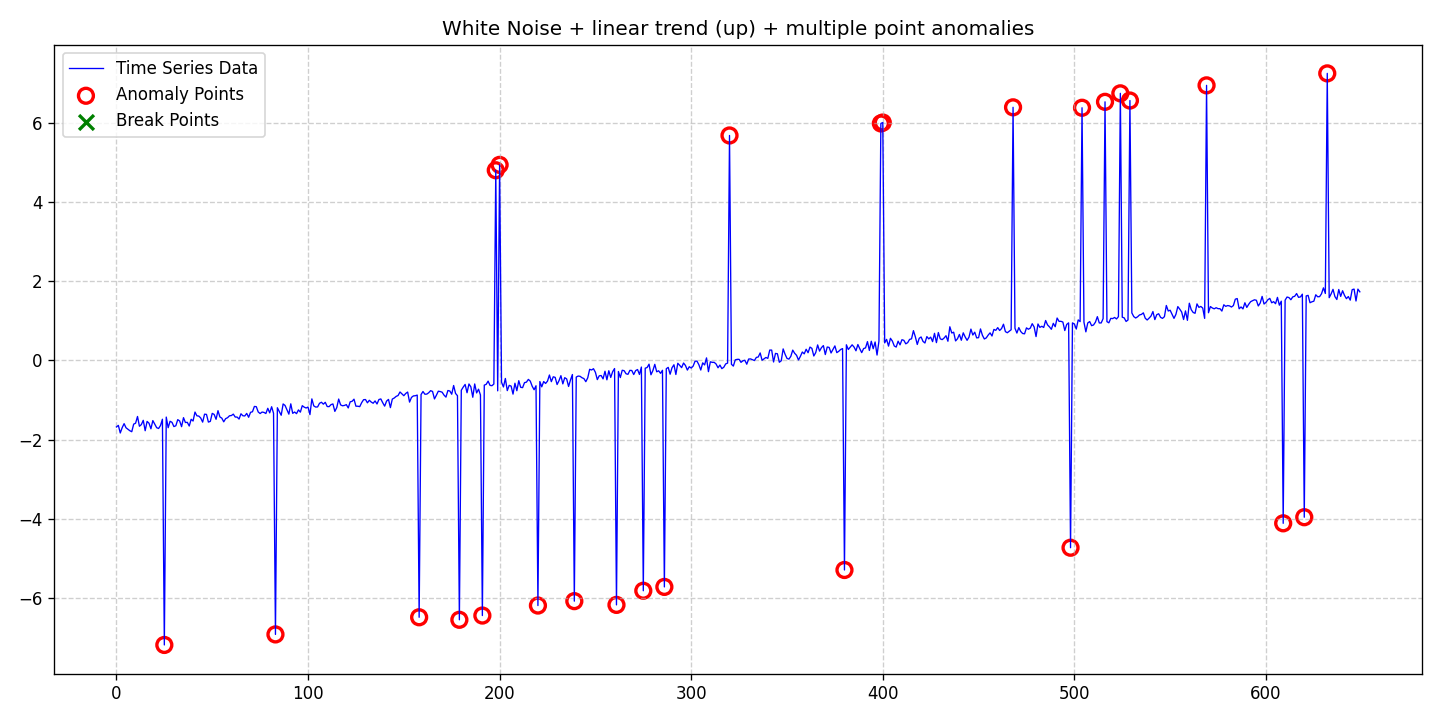

Source data for this figure (header and first rows):
date, data, stationary, det_lin_up, det_lin_down, det_quad, det_cubic, det_exp, det_damped, stoc_trend, volatility, single_seas, multiple_seas, point_anom_single, point_anom_multi, collect_anom, context_anom, mean_shift, var_shift, trend_shift, point_anom_count, point_anom_location, point_anom_point, collect_anom_count
2020-01-01, -1.681, 0, 1, 0, 0, 0, 0, 0, 0, 0, 0, 0, 0, 1, 0, 0, 0, 0, 0, 26, [25, 83, 158, 179, 191, 198, 200, 220, 2…, [25, 83, 158, 179, 191, 198, 200, 220, 2…, 0
2020-01-02, -1.641, 0, 1, 0, 0, 0, 0, 0, 0, 0, 0, 0, 0, 1, 0, 0, 0, 0, 0, 26, [25, 83, 158, 179, 191, 198, 200, 220, 2…, [25, 83, 158, 179, 191, 198, 200, 220, 2…, 0
2020-01-03, -1.833, 0, 1, 0, 0, 0, 0, 0, 0, 0, 0, 0, 0, 1, 0, 0, 0, 0, 0, 26, [25, 83, 158, 179, 191, 198, 200, 220, 2…, [25, 83, 158, 179, 191, 198, 200, 220, 2…, 0
2020-01-04, -1.699, 0, 1, 0, 0, 0, 0, 0, 0, 0, 0, 0, 0, 1, 0, 0, 0, 0, 0, 26, [25, 83, 158, 179, 191, 198, 200, 220, 2…, [25, 83, 158, 179, 191, 198, 200, 220, 2…, 0
2020-01-05, -1.597, 0, 1, 0, 0, 0, 0, 0, 0, 0, 0, 0, 0, 1, 0, 0, 0, 0, 0, 26, [25, 83, 158, 179, 191, 198, 200, 220, 2…, [25, 83, 158, 179, 191, 198, 200, 220, 2…, 0
2020-01-06, -1.702, 0, 1, 0, 0, 0, 0, 0, 0, 0, 0, 0, 0, 1, 0, 0, 0, 0, 0, 26, [25, 83, 158, 179, 191, 198, 200, 220, 2…, [25, 83, 158, 179, 191, 198, 200, 220, 2…, 0
2020-01-07, -1.739, 0, 1, 0, 0, 0, 0, 0, 0, 0, 0, 0, 0, 1, 0, 0, 0, 0, 0, 26, [25, 83, 158, 179, 191, 198, 200, 220, 2…, [25, 83, 158, 179, 191, 198, 200, 220, 2…, 0
2020-01-08, -1.777, 0, 1, 0, 0, 0, 0, 0, 0, 0, 0, 0, 0, 1, 0, 0, 0, 0, 0, 26, [25, 83, 158, 179, 191, 198, 200, 220, 2…, [25, 83, 158, 179, 191, 198, 200, 220, 2…, 0
2020-01-09, -1.801, 0, 1, 0, 0, 0, 0, 0, 0, 0, 0, 0, 0, 1, 0, 0, 0, 0, 0, 26, [25, 83, 158, 179, 191, 198, 200, 220, 2…, [25, 83, 158, 179, 191, 198, 200, 220, 2…, 0
2020-01-10, -1.61, 0, 1, 0, 0, 0, 0, 0, 0, 0, 0, 0, 0, 1, 0, 0, 0, 0, 0, 26, [25, 83, 158, 179, 191, 198, 200, 220, 2…, [25, 83, 158, 179, 191, 198, 200, 220, 2…, 0
2020-01-11, -1.586, 0, 1, 0, 0, 0, 0, 0, 0, 0, 0, 0, 0, 1, 0, 0, 0, 0, 0, 26, [25, 83, 158, 179, 191, 198, 200, 220, 2…, [25, 83, 158, 179, 191, 198, 200, 220, 2…, 0
2020-01-12, -1.417, 0, 1, 0, 0, 0, 0, 0, 0, 0, 0, 0, 0, 1, 0, 0, 0, 0, 0, 26, [25, 83, 158, 179, 191, 198, 200, 220, 2…, [25, 83, 158, 179, 191, 198, 200, 220, 2…, 0
2020-01-13, -1.663, 0, 1, 0, 0, 0, 0, 0, 0, 0, 0, 0, 0, 1, 0, 0, 0, 0, 0, 26, [25, 83, 158, 179, 191, 198, 200, 220, 2…, [25, 83, 158, 179, 191, 198, 200, 220, 2…, 0
2020-01-14, -1.622, 0, 1, 0, 0, 0, 0, 0, 0, 0, 0, 0, 0, 1, 0, 0, 0, 0, 0, 26, [25, 83, 158, 179, 191, 198, 200, 220, 2…, [25, 83, 158, 179, 191, 198, 200, 220, 2…, 0
2020-01-15, -1.514, 0, 1, 0, 0, 0, 0, 0, 0, 0, 0, 0, 0, 1, 0, 0, 0, 0, 0, 26, [25, 83, 158, 179, 191, 198, 200, 220, 2…, [25, 83, 158, 179, 191, 198, 200, 220, 2…, 0
2020-01-16, -1.776, 0, 1, 0, 0, 0, 0, 0, 0, 0, 0, 0, 0, 1, 0, 0, 0, 0, 0, 26, [25, 83, 158, 179, 191, 198, 200, 220, 2…, [25, 83, 158, 179, 191, 198, 200, 220, 2…, 0
2020-01-17, -1.541, 0, 1, 0, 0, 0, 0, 0, 0, 0, 0, 0, 0, 1, 0, 0, 0, 0, 0, 26, [25, 83, 158, 179, 191, 198, 200, 220, 2…, [25, 83, 158, 179, 191, 198, 200, 220, 2…, 0
2020-01-18, -1.587, 0, 1, 0, 0, 0, 0, 0, 0, 0, 0, 0, 0, 1, 0, 0, 0, 0, 0, 26, [25, 83, 158, 179, 191, 198, 200, 220, 2…, [25, 83, 158, 179, 191, 198, 200, 220, 2…, 0
2020-01-19, -1.727, 0, 1, 0, 0, 0, 0, 0, 0, 0, 0, 0, 0, 1, 0, 0, 0, 0, 0, 26, [25, 83, 158, 179, 191, 198, 200, 220, 2…, [25, 83, 158, 179, 191, 198, 200, 220, 2…, 0
2020-01-20, -1.52, 0, 1, 0, 0, 0, 0, 0, 0, 0, 0, 0, 0, 1, 0, 0, 0, 0, 0, 26, [25, 83, 158, 179, 191, 198, 200, 220, 2…, [25, 83, 158, 179, 191, 198, 200, 220, 2…, 0
2020-01-21, -1.609, 0, 1, 0, 0, 0, 0, 0, 0, 0, 0, 0, 0, 1, 0, 0, 0, 0, 0, 26, [25, 83, 158, 179, 191, 198, 200, 220, 2…, [25, 83, 158, 179, 191, 198, 200, 220, 2…, 0
2020-01-22, -1.7, 0, 1, 0, 0, 0, 0, 0, 0, 0, 0, 0, 0, 1, 0, 0, 0, 0, 0, 26, [25, 83, 158, 179, 191, 198, 200, 220, 2…, [25, 83, 158, 179, 191, 198, 200, 220, 2…, 0
2020-01-23, -1.72, 0, 1, 0, 0, 0, 0, 0, 0, 0, 0, 0, 0, 1, 0, 0, 0, 0, 0, 26, [25, 83, 158, 179, 191, 198, 200, 220, 2…, [25, 83, 158, 179, 191, 198, 200, 220, 2…, 0
2020-01-24, -1.644, 0, 1, 0, 0, 0, 0, 0, 0, 0, 0, 0, 0, 1, 0, 0, 0, 0, 0, 26, [25, 83, 158, 179, 191, 198, 200, 220, 2…, [25, 83, 158, 179, 191, 198, 200, 220, 2…, 0
2020-01-25, -1.486, 0, 1, 0, 0, 0, 0, 0, 0, 0, 0, 0, 0, 1, 0, 0, 0, 0, 0, 26, [25, 83, 158, 179, 191, 198, 200, 220, 2…, [25, 83, 158, 179, 191, 198, 200, 220, 2…, 0
2020-01-26, -7.183, 0, 1, 0, 0, 0, 0, 0, 0, 0, 0, 0, 0, 1, 0, 0, 0, 0, 0, 26, [25, 83, 158, 179, 191, 198, 200, 220, 2…, [25, 83, 158, 179, 191, 198, 200, 220, 2…, 0
2020-01-27, -1.432, 0, 1, 0, 0, 0, 0, 0, 0, 0, 0, 0, 0, 1, 0, 0, 0, 0, 0, 26, [25, 83, 158, 179, 191, 198, 200, 220, 2…, [25, 83, 158, 179, 191, 198, 200, 220, 2…, 0
2020-01-28, -1.7, 0, 1, 0, 0, 0, 0, 0, 0, 0, 0, 0, 0, 1, 0, 0, 0, 0, 0, 26, [25, 83, 158, 179, 191, 198, 200, 220, 2…, [25, 83, 158, 179, 191, 198, 200, 220, 2…, 0
2020-01-29, -1.538, 0, 1, 0, 0, 0, 0, 0, 0, 0, 0, 0, 0, 1, 0, 0, 0, 0, 0, 26, [25, 83, 158, 179, 191, 198, 200, 220, 2…, [25, 83, 158, 179, 191, 198, 200, 220, 2…, 0
2020-01-30, -1.565, 0, 1, 0, 0, 0, 0, 0, 0, 0, 0, 0, 0, 1, 0, 0, 0, 0, 0, 26, [25, 83, 158, 179, 191, 198, 200, 220, 2…, [25, 83, 158, 179, 191, 198, 200, 220, 2…, 0
2020-01-31, -1.672, 0, 1, 0, 0, 0, 0, 0, 0, 0, 0, 0, 0, 1, 0, 0, 0, 0, 0, 26, [25, 83, 158, 179, 191, 198, 200, 220, 2…, [25, 83, 158, 179, 191, 198, 200, 220, 2…, 0
2020-02-01, -1.651, 0, 1, 0, 0, 0, 0, 0, 0, 0, 0, 0, 0, 1, 0, 0, 0, 0, 0, 26, [25, 83, 158, 179, 191, 198, 200, 220, 2…, [25, 83, 158, 179, 191, 198, 200, 220, 2…, 0
2020-02-02, -1.497, 0, 1, 0, 0, 0, 0, 0, 0, 0, 0, 0, 0, 1, 0, 0, 0, 0, 0, 26, [25, 83, 158, 179, 191, 198, 200, 220, 2…, [25, 83, 158, 179, 191, 198, 200, 220, 2…, 0
2020-02-03, -1.53, 0, 1, 0, 0, 0, 0, 0, 0, 0, 0, 0, 0, 1, 0, 0, 0, 0, 0, 26, [25, 83, 158, 179, 191, 198, 200, 220, 2…, [25, 83, 158, 179, 191, 198, 200, 220, 2…, 0
2020-02-04, -1.674, 0, 1, 0, 0, 0, 0, 0, 0, 0, 0, 0, 0, 1, 0, 0, 0, 0, 0, 26, [25, 83, 158, 179, 191, 198, 200, 220, 2…, [25, 83, 158, 179, 191, 198, 200, 220, 2…, 0
2020-02-05, -1.447, 0, 1, 0, 0, 0, 0, 0, 0, 0, 0, 0, 0, 1, 0, 0, 0, 0, 0, 26, [25, 83, 158, 179, 191, 198, 200, 220, 2…, [25, 83, 158, 179, 191, 198, 200, 220, 2…, 0
2020-02-06, -1.569, 0, 1, 0, 0, 0, 0, 0, 0, 0, 0, 0, 0, 1, 0, 0, 0, 0, 0, 26, [25, 83, 158, 179, 191, 198, 200, 220, 2…, [25, 83, 158, 179, 191, 198, 200, 220, 2…, 0
2020-02-07, -1.565, 0, 1, 0, 0, 0, 0, 0, 0, 0, 0, 0, 0, 1, 0, 0, 0, 0, 0, 26, [25, 83, 158, 179, 191, 198, 200, 220, 2…, [25, 83, 158, 179, 191, 198, 200, 220, 2…, 0
2020-02-08, -1.657, 0, 1, 0, 0, 0, 0, 0, 0, 0, 0, 0, 0, 1, 0, 0, 0, 0, 0, 26, [25, 83, 158, 179, 191, 198, 200, 220, 2…, [25, 83, 158, 179, 191, 198, 200, 220, 2…, 0
2020-02-09, -1.487, 0, 1, 0, 0, 0, 0, 0, 0, 0, 0, 0, 0, 1, 0, 0, 0, 0, 0, 26, [25, 83, 158, 179, 191, 198, 200, 220, 2…, [25, 83, 158, 179, 191, 198, 200, 220, 2…, 0
2020-02-10, -1.531, 0, 1, 0, 0, 0, 0, 0, 0, 0, 0, 0, 0, 1, 0, 0, 0, 0, 0, 26, [25, 83, 158, 179, 191, 198, 200, 220, 2…, [25, 83, 158, 179, 191, 198, 200, 220, 2…, 0
2020-02-11, -1.305, 0, 1, 0, 0, 0, 0, 0, 0, 0, 0, 0, 0, 1, 0, 0, 0, 0, 0, 26, [25, 83, 158, 179, 191, 198, 200, 220, 2…, [25, 83, 158, 179, 191, 198, 200, 220, 2…, 0
2020-02-12, -1.4, 0, 1, 0, 0, 0, 0, 0, 0, 0, 0, 0, 0, 1, 0, 0, 0, 0, 0, 26, [25, 83, 158, 179, 191, 198, 200, 220, 2…, [25, 83, 158, 179, 191, 198, 200, 220, 2…, 0
2020-02-13, -1.407, 0, 1, 0, 0, 0, 0, 0, 0, 0, 0, 0, 0, 1, 0, 0, 0, 0, 0, 26, [25, 83, 158, 179, 191, 198, 200, 220, 2…, [25, 83, 158, 179, 191, 198, 200, 220, 2…, 0
2020-02-14, -1.456, 0, 1, 0, 0, 0, 0, 0, 0, 0, 0, 0, 0, 1, 0, 0, 0, 0, 0, 26, [25, 83, 158, 179, 191, 198, 200, 220, 2…, [25, 83, 158, 179, 191, 198, 200, 220, 2…, 0
2020-02-15, -1.559, 0, 1, 0, 0, 0, 0, 0, 0, 0, 0, 0, 0, 1, 0, 0, 0, 0, 0, 26, [25, 83, 158, 179, 191, 198, 200, 220, 2…, [25, 83, 158, 179, 191, 198, 200, 220, 2…, 0
2020-02-16, -1.359, 0, 1, 0, 0, 0, 0, 0, 0, 0, 0, 0, 0, 1, 0, 0, 0, 0, 0, 26, [25, 83, 158, 179, 191, 198, 200, 220, 2…, [25, 83, 158, 179, 191, 198, 200, 220, 2…, 0
2020-02-17, -1.364, 0, 1, 0, 0, 0, 0, 0, 0, 0, 0, 0, 0, 1, 0, 0, 0, 0, 0, 26, [25, 83, 158, 179, 191, 198, 200, 220, 2…, [25, 83, 158, 179, 191, 198, 200, 220, 2…, 0
2020-02-18, -1.558, 0, 1, 0, 0, 0, 0, 0, 0, 0, 0, 0, 0, 1, 0, 0, 0, 0, 0, 26, [25, 83, 158, 179, 191, 198, 200, 220, 2…, [25, 83, 158, 179, 191, 198, 200, 220, 2…, 0
2020-02-19, -1.541, 0, 1, 0, 0, 0, 0, 0, 0, 0, 0, 0, 0, 1, 0, 0, 0, 0, 0, 26, [25, 83, 158, 179, 191, 198, 200, 220, 2…, [25, 83, 158, 179, 191, 198, 200, 220, 2…, 0
2020-02-20, -1.338, 0, 1, 0, 0, 0, 0, 0, 0, 0, 0, 0, 0, 1, 0, 0, 0, 0, 0, 26, [25, 83, 158, 179, 191, 198, 200, 220, 2…, [25, 83, 158, 179, 191, 198, 200, 220, 2…, 0
2020-02-21, -1.365, 0, 1, 0, 0, 0, 0, 0, 0, 0, 0, 0, 0, 1, 0, 0, 0, 0, 0, 26, [25, 83, 158, 179, 191, 198, 200, 220, 2…, [25, 83, 158, 179, 191, 198, 200, 220, 2…, 0
2020-02-22, -1.488, 0, 1, 0, 0, 0, 0, 0, 0, 0, 0, 0, 0, 1, 0, 0, 0, 0, 0, 26, [25, 83, 158, 179, 191, 198, 200, 220, 2…, [25, 83, 158, 179, 191, 198, 200, 220, 2…, 0
2020-02-23, -1.27, 0, 1, 0, 0, 0, 0, 0, 0, 0, 0, 0, 0, 1, 0, 0, 0, 0, 0, 26, [25, 83, 158, 179, 191, 198, 200, 220, 2…, [25, 83, 158, 179, 191, 198, 200, 220, 2…, 0
2020-02-24, -1.428, 0, 1, 0, 0, 0, 0, 0, 0, 0, 0, 0, 0, 1, 0, 0, 0, 0, 0, 26, [25, 83, 158, 179, 191, 198, 200, 220, 2…, [25, 83, 158, 179, 191, 198, 200, 220, 2…, 0
2020-02-25, -1.459, 0, 1, 0, 0, 0, 0, 0, 0, 0, 0, 0, 0, 1, 0, 0, 0, 0, 0, 26, [25, 83, 158, 179, 191, 198, 200, 220, 2…, [25, 83, 158, 179, 191, 198, 200, 220, 2…, 0
2020-02-26, -1.551, 0, 1, 0, 0, 0, 0, 0, 0, 0, 0, 0, 0, 1, 0, 0, 0, 0, 0, 26, [25, 83, 158, 179, 191, 198, 200, 220, 2…, [25, 83, 158, 179, 191, 198, 200, 220, 2…, 0
2020-02-27, -1.471, 0, 1, 0, 0, 0, 0, 0, 0, 0, 0, 0, 0, 1, 0, 0, 0, 0, 0, 26, [25, 83, 158, 179, 191, 198, 200, 220, 2…, [25, 83, 158, 179, 191, 198, 200, 220, 2…, 0
2020-02-28, -1.448, 0, 1, 0, 0, 0, 0, 0, 0, 0, 0, 0, 0, 1, 0, 0, 0, 0, 0, 26, [25, 83, 158, 179, 191, 198, 200, 220, 2…, [25, 83, 158, 179, 191, 198, 200, 220, 2…, 0
2020-02-29, -1.399, 0, 1, 0, 0, 0, 0, 0, 0, 0, 0, 0, 0, 1, 0, 0, 0, 0, 0, 26, [25, 83, 158, 179, 191, 198, 200, 220, 2…, [25, 83, 158, 179, 191, 198, 200, 220, 2…, 0
... 590 more rows
